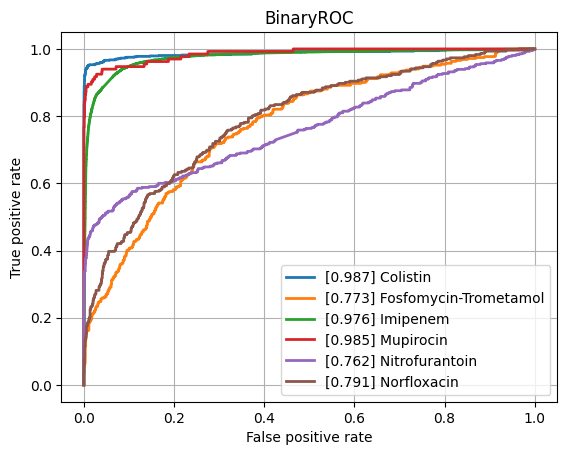

The file beside this chart, header and first rows:
class, ROCAUC, n_positives, n_negatives
Amikacin, 0.9408, 1125, 5339
Amoxicillin-Clavulanic acid, 0.8961, 4223, 6000
Ampicillin, 0.9059, 9937, 5818
Ampicillin-Amoxicillin, 0.9162, 5610, 1013
Cefazolin, 0.925, 986, 1199
Cefepime, 0.9154, 3607, 7980
Cefpodoxime, 0.8486, 565, 921
Ceftazidime, 0.8737, 4497, 12024
Ceftriaxone, 0.8843, 3778, 10101
Cefuroxime, 0.9468, 6713, 1755
Ciprofloxacin, 0.879, 6693, 16523
Clindamycin, 0.8839, 5615, 5571
Colistin, 0.9873, 766, 3626
Cotrimoxazole, 0.8856, 8017, 17250
Ertapenem, 0.8217, 134, 5446
Erythromycin, 0.8573, 5709, 4470
Fosfomycin, 0.8811, 1835, 6893
Fosfomycin-Trometamol, 0.7728, 351, 978
Fusidic acid, 0.8553, 888, 1868
Gentamicin, 0.9588, 9359, 11250
Imipenem, 0.9759, 7746, 15974
Levofloxacin, 0.9265, 3307, 5781
Meropenem, 0.9312, 2362, 16075
Mupirocin, 0.9854, 133, 1204
Nitrofurantoin, 0.7622, 410, 3228
Norfloxacin, 0.7906, 302, 1515
Oxacillin, 0.908, 2725, 3901
Penicillin, 0.9033, 2899, 963
Piperacillin-Tazobactam, 0.8685, 6345, 13658
Rifampicin, 0.8644, 313, 6867
Teicoplanin, 0.9157, 80, 1866
Tetracycline, 0.8516, 1713, 5303
Tobramycin, 0.9274, 1287, 4310
Vancomycin, 0.9649, 643, 12317
micro, 0.9281, , 
macro, 0.8944, , 
